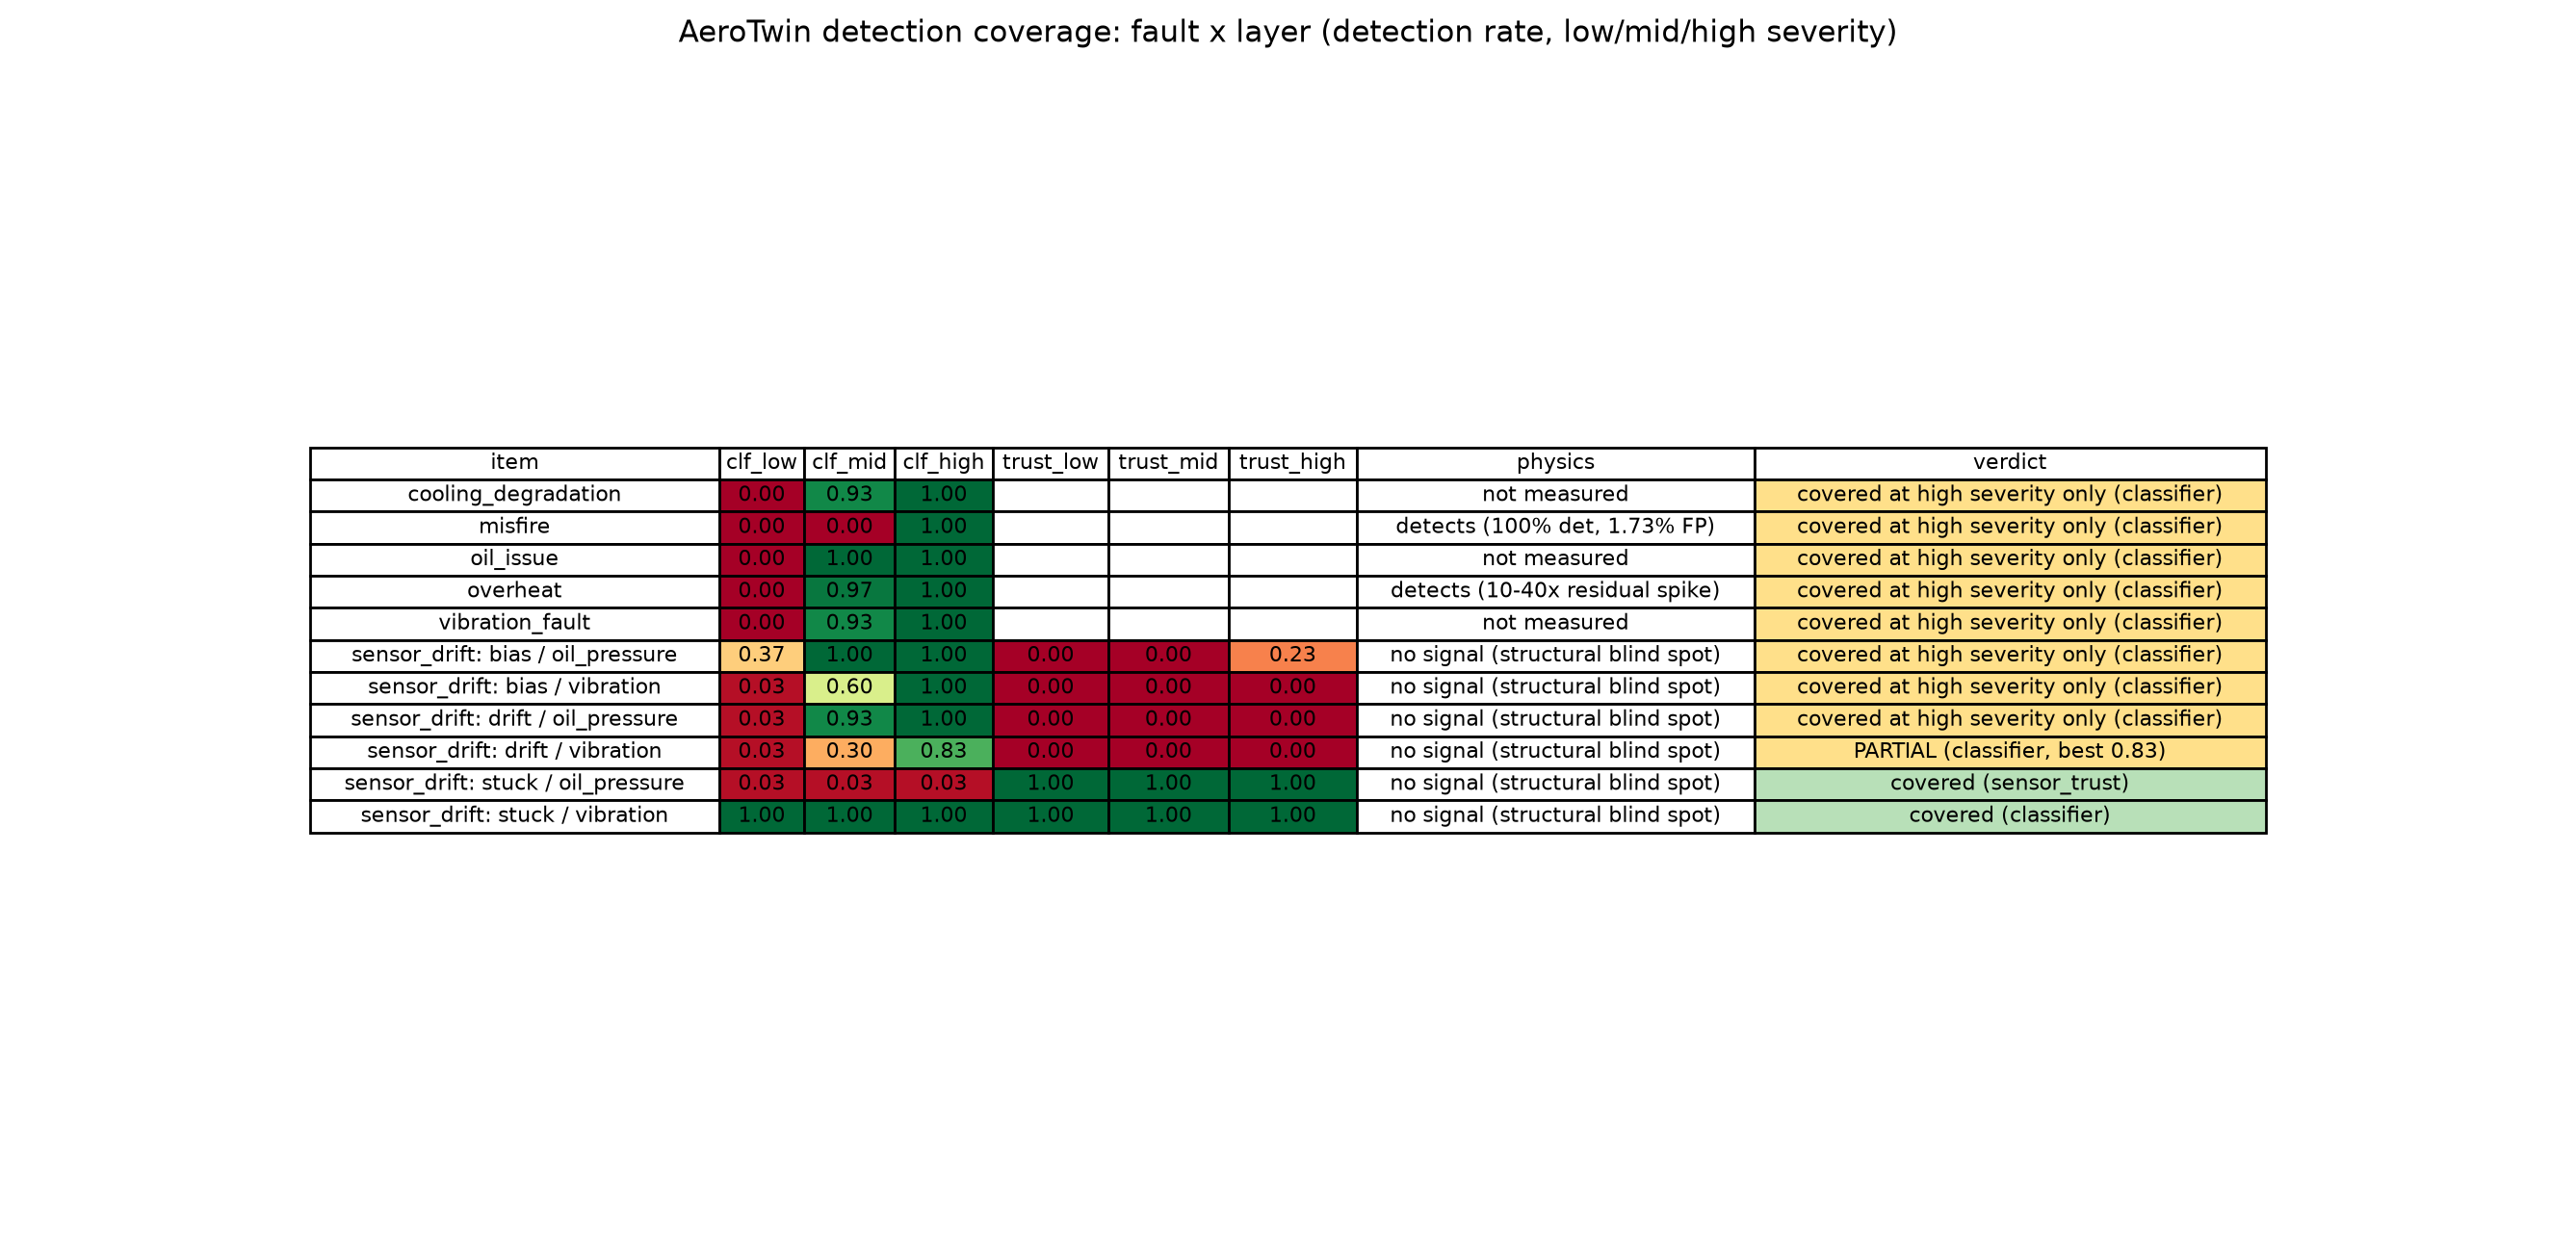

The table this chart was drawn from, first rows:
item, severity_low_mid_high, clf_low, clf_mid, clf_high, trust_low, trust_mid, trust_high, physics, best_low, best_high, verdict
cooling_degradation, 0/0.35/1, 0.0, 0.9333, 1.0, , , , not measured, 0.0, 1.0, covered at high severity only (classifie…
misfire, 0/0.35/1, 0.0, 0.0, 1.0, , , , detects (100% det, 1.73% FP), 0.0, 1.0, covered at high severity only (classifie…
oil_issue, 0/0.35/1, 0.0, 1.0, 1.0, , , , not measured, 0.0, 1.0, covered at high severity only (classifie…
overheat, 0/0.35/1, 0.0, 0.9667, 1.0, , , , detects (10-40x residual spike), 0.0, 1.0, covered at high severity only (classifie…
vibration_fault, 0/0.35/1, 0.0, 0.9333, 1.0, , , , not measured, 0.0, 1.0, covered at high severity only (classifie…
sensor_drift: bias / oil_pressure, 0.1/0.5/1, 0.3667, 1.0, 1.0, 0.0, 0.0, 0.2333, no signal (structural blind spot), 0.3667, 1.0, covered at high severity only (classifie…
sensor_drift: bias / vibration, 0.1/0.5/1, 0.03333, 0.6, 1.0, 0.0, 0.0, 0.0, no signal (structural blind spot), 0.03333, 1.0, covered at high severity only (classifie…
sensor_drift: drift / oil_pressure, 0.1/0.5/1, 0.03333, 0.9333, 1.0, 0.0, 0.0, 0.0, no signal (structural blind spot), 0.03333, 1.0, covered at high severity only (classifie…
sensor_drift: drift / vibration, 0.1/0.5/1, 0.03333, 0.3, 0.8333, 0.0, 0.0, 0.0, no signal (structural blind spot), 0.03333, 0.8333, PARTIAL (classifier, best 0.83)
sensor_drift: stuck / oil_pressure, 0.1/0.5/1, 0.03333, 0.03333, 0.03333, 1.0, 1.0, 1.0, no signal (structural blind spot), 1.0, 1.0, covered (sensor_trust)
sensor_drift: stuck / vibration, 0.1/0.5/1, 1.0, 1.0, 1.0, 1.0, 1.0, 1.0, no signal (structural blind spot), 1.0, 1.0, covered (classifier)
